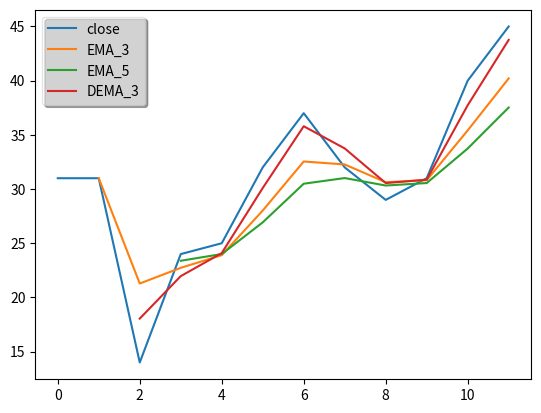

Write the Python code that produced this figure.
import pandas as pd
import numpy as np
import matplotlib.pyplot as plt

class TA(object):
    def __init__(self, ohlcv):
        self.ohlcv = pd.DataFrame(data=ohlcv)

        # deconstuct ohlcv
        self.open = np.array(ohlcv['open'])
        self.high = np.array(ohlcv['high'])
        self.low = np.array(ohlcv['low'])
        self.close = np.array(ohlcv['close'])
        self.volume = np.array(ohlcv['volume'])

    def EMA(self, period, column='close'):
        """
        Exponential Moving Average
        """
        return self.ohlcv[column].ewm(ignore_na=False,
                                      min_periods=period - 1,
                                      span=period).mean()

    def DEMA(self, period, column='close'):
        """
        Double Exponential Moving Average
        """
        return 2 * self.EMA(period, column) - self.EMA(period, column).ewm(ignore_na=False,
                                                                           min_periods=period - 1,
                                                                           span=period).mean()

    def MACD(self, period_fast=12, period_slow=26, signal=9, column='close'):
        """
        MACD Signal and MACD difference
        """
        EMA_fast = self.ohlcv[column].ewm(ignore_na=False, min_periods=period_slow - 1, span=period_fast).mean()
        EMA_slow = self.ohlcv[column].ewm(ignore_na=False, min_periods=period_slow - 1, span=period_slow).mean()
        MACD = pd.Series(EMA_fast - EMA_slow, name='macd')
        MACD_signal = pd.Series(MACD.ewm(ignore_na=False, span=signal).mean(), name='signal')
        MACD_histo = pd.Series(MACD - MACD_signal, name='histo')

        return pd.concat([MACD, MACD_signal, MACD_histo], axis=1)

    def PPO(self, period_fast=12, period_slow=26, signal=9, column='close'):
        """
        PPO
        """
        EMA_fast = self.ohlcv[column].ewm(ignore_na=False, min_periods=period_slow - 1, span=period_fast).mean()
        EMA_slow = self.ohlcv[column].ewm(ignore_na=False, min_periods=period_slow - 1, span=period_slow).mean()

        PPO = pd.Series(((EMA_fast - EMA_slow)/EMA_slow) * 100, name='ppo')
        PPO_signal = pd.Series(PPO.ewm(ignore_na=False, span=signal).mean(), name='signal')
        PPO_histo = pd.Series(PPO - PPO_signal, name='histo')

        return pd.concat([PPO, PPO_signal, PPO_histo], axis=1)

    def RSI(self, period=14, column='close'):
        """
        Relative Strength Index
        """
        delta = self.ohlcv[column].diff()[1:]
        up, down = delta.copy(), delta.copy()
        up[up < 0] = 0
        down[down > 0] = 0

        gain = up.ewm(span=period, min_periods=period - 1).mean()
        loss = down.abs().ewm(span=period, min_periods=period - 1).mean()

        return 100 - (100 / (1 + (gain / loss)))

    def STOCHRSI(self, rsi_period=14, stoch_period=14, column='close'):
        """
        Stochatic RSI
        """
        rsi = self.RSI(rsi_period, column)

        return ((rsi - rsi.min()) / (rsi.max() - rsi.min())).rolling(window=stoch_period).mean()

    def STOCH(self, period=14, d_period=3, column='close'):
        """
        Stochastic Oscillator
        """
        highest_high = self.ohlcv['high'].rolling(center=False, window=period).max()
        lowest_low = self.ohlcv['low'].rolling(center=False, window=period).min()

        stoch_k = pd.Series((highest_high - self.ohlcv['close']) / (highest_high - lowest_low), name='stoch_k') * 100
        stoch_d = pd.Series(stoch_k.rolling(center=False, window=period, min_periods=period - 1).mean(), name='stoch_d')
        ratio = pd.Series(stoch_k - stoch_d, name='ratio')

        return pd.concat([stoch_k, stoch_d, ratio], axis=1)

    def FISH(self, period=10):
        """
        Fisher Transform
        """
        med = (self.ohlcv['high'] + self.ohlcv['low']) / 2
        low = med.rolling(window=period).min()
        high = med.rolling(window=period).max()
        raw = (2 * ((med - low) / (high - low))) - 1
        smooth = raw.ewm(span=5).mean()

        fisher = pd.Series((np.log((1 + smooth) / (1 - smooth))).ewm(span=3).mean(), name='fisher')
        trigger = pd.Series(np.concatenate([[np.nan], fisher[:-1]]), name='trigger')
        histo = pd.Series(fisher - trigger, name='histo')

        return pd.concat([fisher, trigger, histo], axis=1)

    def SAR(self, acceleration_factor=0.02, acc_max=0.2):
        """
        Stop and Reverse
        """
        # signal, extreme-point, acceleration factor
        sig0, xpt0, af0 = True, self.high[0], acceleration_factor
        sar = [self.low[0] - (self.high - self.low).std()]

        for i in range(1, len(self.high)):
            sig1, xpt1, af1 = sig0, xpt0, af0

            lmin = min(self.low[i - 1], self.low[i])
            lmax = max(self.high[i - 1], self.high[i])

            if sig1:
                sig0 = self.low[i] > sar[-1]
                xpt0 = max(lmax, xpt1)
            else:
                sig0 = self.high[i] >= sar[-1]
                xpt0 = min(lmin, xpt1)

            if sig0 == sig1:
                sari = sar[-1] + (xpt1 - sar[-1])*af1
                af0 = min(acc_max, af1 + acceleration_factor)

                if sig0:
                    af0 = af0 if xpt0 > xpt1 else af1
                    sari = min(sari, lmin)
                else:
                    af0 = af0 if xpt0 < xpt1 else af1
                    sari = max(sari, lmax)
            else:
                af0 = acceleration_factor
                sari = xpt0

            sar.append(sari)

        return pd.Series(sar, name='sar')

    def TR(self):
        """
        True Range
        """
        tr1 = pd.Series(self.ohlcv['high'] - self.ohlcv['low']).abs()
        tr2 = pd.Series(self.ohlcv['high'] - self.ohlcv['close'].shift()).abs()
        tr3 = pd.Series(self.ohlcv['close'].shift() - self.ohlcv['low']).abs()

        tr = pd.concat([tr1, tr2, tr3], axis=1)

        return tr.max(axis=1)

    def VORTEX(self, period=14):
        """
        Vortex
        """
        VMP = pd.Series(self.ohlcv['high'] - self.ohlcv['low'].shift(-1).abs())
        VMM = pd.Series(self.ohlcv['low'] - self.ohlcv['high'].shift(-1).abs())

        VMPx = VMP.rolling(window=period).sum()
        VMMx = VMM.rolling(window=period).sum()

        VIp = pd.Series(VMPx / self.TR(), name='VI+').interpolate(method='index')
        VIm = pd.Series(VMMx / self.TR(), name='VI-').interpolate(method='index')
        pm_ratio = pd.Series(VIp + VIm, name='ratio')

        # remove bad values
        pm_ratio[np.isnan(pm_ratio)] = 0

        return pd.concat([VIm, VIp, pm_ratio], axis=1)

    def BASP(self, period=40):
        """
        Buy and Sell Pressure
        """
        sp = self.ohlcv['high'] - self.ohlcv['close']
        bp = self.ohlcv['close'] - self.ohlcv['low']
        sp_avg = sp.ewm(span=period, min_periods=period - 1).mean()
        bp_avg = bp.ewm(span=period, min_periods=period - 1).mean()

        v_avg = self.ohlcv['volume'].ewm(span=period, min_periods=period - 1).mean()
        nv = self.ohlcv['volume'] / v_avg

        buy_press = pd.Series(bp / bp_avg * nv, name='buy')
        sell_press = pd.Series(sp / sp_avg * nv, name='sell')
        press_ratio = pd.Series(buy_press - sell_press, name='ratio')

        return pd.concat([buy_press, sell_press, press_ratio], axis=1)

    def graph(self,
              include_open=False,
              include_high=False,
              include_low=False,
              include_close=False,
              **kwargs):

        if include_open: plt.plot(self.open, label='open')
        if include_high: plt.plot(self.high, label='high')
        if include_low: plt.plot(self.low, label='low')
        if include_close: plt.plot(self.close, label='close')

        for key, value in kwargs.items():
            plt.plot(value, label=key)

        leg = plt.legend(loc='best', shadow=True)
        leg.get_frame().set_alpha(0.5)

        plt.show()

    def remove_NaN(self, inputs):
        valid_idx = 0
        for check in np.isnan(inputs):
            if True in check: valid_idx += 1
            else: break

        return valid_idx


if __name__ == '__main__':
    data = {'open': [32, 33, 19, 25, 29, 37, 38, 35, 32, 38, 42, 49],
            'high': [36, 35, 25, 29, 31, 40, 41, 39, 33, 45, 50, 51],
            'low':  [32, 33, 19, 25, 29, 37, 38, 35, 32, 38, 42, 49],
            'close':[31, 31, 14, 24, 25, 32, 37, 32, 29, 31, 40, 45],
            'volume': [150, 200, 172, 177, 163, 189, 111, 98, 211, 215, 70, 98]}

    ta = TA(data)
    ema_3 = ta.EMA(3).values
    ema_5 = ta.EMA(5).values
    dema_3 = ta.DEMA(3).values

    ta.graph(include_close=True,
             EMA_3=ema_3,
             EMA_5=ema_5,
             DEMA_3=dema_3)
